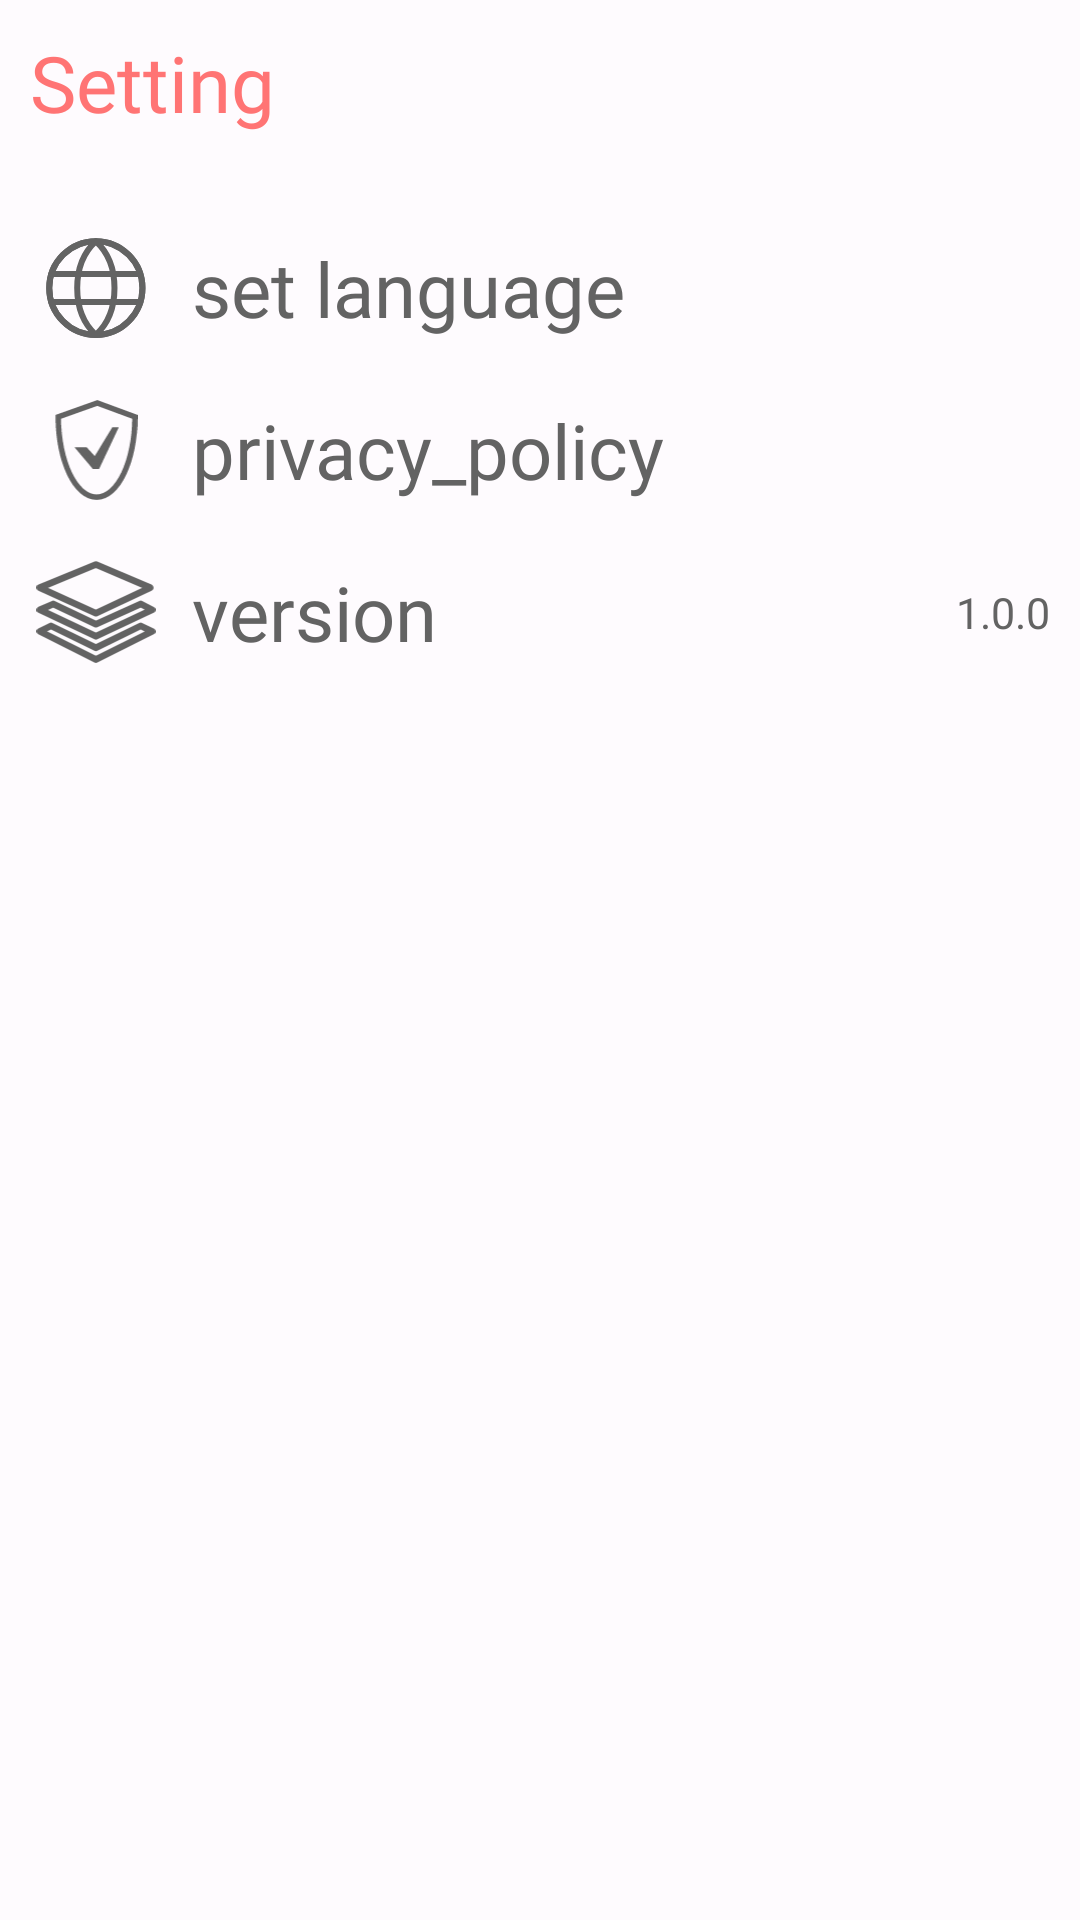

Here is an Android app screen rendered from its layout file. Give the layout XML and the strings, colors and styles it references.
<!-- AndroidManifest.xml: application theme Theme.Todo_app -->
<!-- res/layout/layout_fragment_3.xml -->
<?xml version="1.0" encoding="utf-8"?>
<androidx.constraintlayout.widget.ConstraintLayout xmlns:android="http://schemas.android.com/apk/res/android"
    xmlns:app="http://schemas.android.com/apk/res-auto"
    xmlns:tools="http://schemas.android.com/tools"
    android:layout_width="match_parent"
    android:layout_height="match_parent"
    android:background="#FEFBFE"
    tools:context=".fragment_3">
    <LinearLayout
        android:id="@+id/linearLayout"
        android:layout_width="match_parent"
        android:layout_height="45dp"
        android:orientation="vertical"
        android:weightSum="1"
        app:layout_constraintEnd_toEndOf="parent"
        app:layout_constraintStart_toStartOf="parent"
        app:layout_constraintTop_toTopOf="parent">

        <TextView
            android:id="@+id/title_setting"
            android:layout_width="match_parent"
            android:layout_height="0dp"
            android:layout_weight="1"
            android:autoSizeTextType="uniform"
            android:fontFamily="@font/inter_black"
            android:gravity="center|left"
            android:paddingStart="10dp"
            android:paddingTop="10dp"
            android:text="Setting"
            android:textColor="#FF7474" />
    </LinearLayout>

    <androidx.constraintlayout.widget.ConstraintLayout
        android:id="@+id/constraintLayout"
        android:layout_width="match_parent"
        android:layout_height="54dp"
        android:layout_marginTop="24dp"
        android:orientation="horizontal"
        app:layout_constraintEnd_toEndOf="parent"
        app:layout_constraintStart_toStartOf="parent"
        app:layout_constraintTop_toBottomOf="@+id/linearLayout">

        <ImageView
            android:id="@+id/imageView_setting_1"
            android:layout_width="0dp"
            android:layout_height="match_parent"
            android:paddingVertical="10dp"
            android:paddingStart="10dp"
            android:src="@drawable/language"
            app:layout_constraintBottom_toBottomOf="parent"
            app:layout_constraintDimensionRatio="1:1"
            app:layout_constraintStart_toStartOf="parent"
            app:layout_constraintTop_toTopOf="parent" />

        <TextView
            android:id="@+id/textView_setting_1"
            android:layout_width="0dp"
            android:layout_height="match_parent"
            android:autoSizeTextType="uniform"
            android:fontFamily="@font/extra_light"
            android:gravity="center|left"
            android:padding="10dp"
            android:text="@string/set_language"
            android:textColor="#636363"
            app:layout_constraintBottom_toBottomOf="parent"
            app:layout_constraintEnd_toEndOf="parent"
            app:layout_constraintStart_toEndOf="@+id/imageView_setting_1"
            app:layout_constraintTop_toTopOf="parent" />
    </androidx.constraintlayout.widget.ConstraintLayout>



    <androidx.constraintlayout.widget.ConstraintLayout
        android:id="@+id/constraintLayout3"
        android:layout_width="match_parent"
        android:layout_height="54dp"
        android:orientation="horizontal"
        app:layout_constraintEnd_toEndOf="parent"
        app:layout_constraintStart_toStartOf="parent"
        app:layout_constraintTop_toBottomOf="@+id/constraintLayout">

        <ImageView
            android:id="@+id/imageView_setting_3"
            android:layout_width="0dp"
            android:layout_height="match_parent"
            android:paddingVertical="10dp"
            android:paddingStart="10dp"
            android:src="@drawable/pri"
            app:layout_constraintBottom_toBottomOf="parent"
            app:layout_constraintDimensionRatio="1:1"
            app:layout_constraintStart_toStartOf="parent"
            app:layout_constraintTop_toTopOf="parent" />

        <TextView
            android:id="@+id/textView_setting_3"
            android:layout_width="0dp"
            android:layout_height="match_parent"
            android:autoSizeTextType="uniform"
            android:fontFamily="@font/extra_light"
            android:gravity="center|left"
            android:padding="10dp"
            android:text="@string/privacy_policy"
            android:textColor="#636363"
            app:layout_constraintBottom_toBottomOf="parent"
            app:layout_constraintEnd_toEndOf="parent"
            app:layout_constraintStart_toEndOf="@+id/imageView_setting_3"
            app:layout_constraintTop_toTopOf="parent" />
    </androidx.constraintlayout.widget.ConstraintLayout>

    <androidx.constraintlayout.widget.ConstraintLayout
        android:id="@+id/constraintLayout4"
        android:layout_width="match_parent"
        android:layout_height="54dp"
        android:orientation="horizontal"
        app:layout_constraintEnd_toEndOf="parent"
        app:layout_constraintStart_toStartOf="parent"
        app:layout_constraintTop_toBottomOf="@+id/constraintLayout3">

        <ImageView
            android:id="@+id/imageView_setting_4"
            android:layout_width="0dp"
            android:layout_height="match_parent"
            android:paddingVertical="10dp"
            android:paddingStart="10dp"
            android:src="@drawable/ver"
            app:layout_constraintBottom_toBottomOf="parent"
            app:layout_constraintDimensionRatio="1:1"
            app:layout_constraintStart_toStartOf="parent"
            app:layout_constraintTop_toTopOf="parent" />

        <TextView
            android:id="@+id/textView_setting_4_1"
            android:layout_width="0dp"
            android:layout_height="match_parent"
            android:autoSizeTextType="uniform"
            android:fontFamily="@font/extra_light"
            android:gravity="center|left"
            android:textColor="#636363"
            android:padding="10dp"
            android:text="@string/version"
            app:layout_constraintBottom_toBottomOf="parent"
            app:layout_constraintEnd_toEndOf="parent"
            app:layout_constraintStart_toEndOf="@+id/imageView_setting_4"
            app:layout_constraintTop_toTopOf="parent" />

        <TextView
            android:id="@+id/textView_setting_4_2"
            android:layout_width="wrap_content"
            android:layout_height="match_parent"
            android:autoSizeTextType="uniform"
            android:fontFamily="@font/extra_light"
            android:gravity="center|right"
            android:padding="10dp"
            android:textColor="#636363"
            android:text="1.0.0"
            app:layout_constraintBottom_toBottomOf="parent"
            app:layout_constraintEnd_toEndOf="parent"
            app:layout_constraintTop_toTopOf="parent" />

    </androidx.constraintlayout.widget.ConstraintLayout>

</androidx.constraintlayout.widget.ConstraintLayout>
<!-- resources referenced by this layout -->
<resources>
  <!-- drawable pri (drawable) -->
  <vector xmlns:android="http://schemas.android.com/apk/res/android"
      android:width="63dp"
      android:height="77dp"
      android:viewportWidth="63"
      android:viewportHeight="77">
    <path
        android:pathData="M23.669,38.19H19L29.895,51.08H32.737L46,23H44.782L30.842,45.936L23.669,38.19Z"
        android:strokeWidth="3.46154"
        android:fillColor="#636363"
        android:strokeColor="#636363"/>
    <path
        android:pathData="M32.471,3L33.186,1.063L32.484,0.803L31.779,1.055L32.471,3ZM3,13.492L2.307,11.546L0.935,12.035V13.492H3ZM60.89,13.492H62.955V12.053L61.605,11.554L60.89,13.492ZM31.779,1.055L2.307,11.546L3.693,15.437L33.164,4.945L31.779,1.055ZM61.605,11.554L33.186,1.063L31.756,4.937L60.175,15.429L61.605,11.554ZM31.945,76.175C41.192,76.175 48.951,68.397 54.276,57.245C59.673,45.941 62.955,30.469 62.955,13.492H58.825C58.825,29.993 55.627,44.83 50.549,55.465C45.398,66.253 38.684,72.045 31.945,72.045V76.175ZM0.935,13.492C0.935,30.469 4.217,45.941 9.614,57.245C14.939,68.397 22.698,76.175 31.945,76.175V72.045C25.206,72.045 18.492,66.253 13.341,55.465C8.263,44.83 5.065,29.993 5.065,13.492H0.935Z"
        android:fillColor="#636363"/>
  </vector>
  <!-- drawable ver (drawable) -->
  <vector xmlns:android="http://schemas.android.com/apk/res/android"
      android:width="69dp"
      android:height="59dp"
      android:viewportWidth="69"
      android:viewportHeight="59">
    <path
        android:pathData="M34.426,2L2,15.411L34.426,30.178L65.815,15.411L34.426,2Z"
        android:strokeLineJoin="round"
        android:strokeWidth="3.83201"
        android:fillColor="#00000000"
        android:strokeColor="#636363"/>
    <path
        android:pathData="M34.426,43.589L2,28.263L9.773,24.83L34.426,36.565L60.337,24.83L67,28.263L34.426,43.589Z"
        android:strokeLineJoin="round"
        android:strokeWidth="3.83201"
        android:fillColor="#00000000"
        android:strokeColor="#636363"/>
    <path
        android:pathData="M8.441,37.522L2,40.715L34.426,57L67,40.715L60.337,37.522L34.426,50.215L8.441,37.522Z"
        android:strokeLineJoin="round"
        android:strokeWidth="3.83201"
        android:fillColor="#00000000"
        android:strokeColor="#636363"/>
  </vector>
  <string name="privacy_policy">privacy_policy</string>
  <string name="set_language">set language</string>
  <string name="version">version</string>
  <style name="Theme.Todo_app" parent="Base.Theme.Todo_app" />
  <style name="Base.Theme.Todo_app" parent="Theme.AppCompat.NoActionBar">
          
          
      </style>
</resources>
